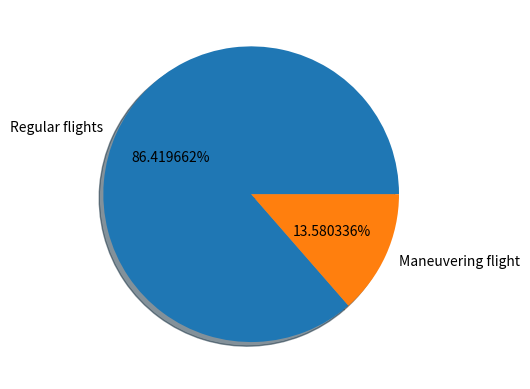

This figure's Python source:
import numpy as np
import matplotlib.pyplot as plt

labels = 'Regular flights', 'Maneuvering flight'
fraces = [12059, 1895]
# explode = [0, 0.1, 0, 0]
plt.axes(aspect=1)
plt.pie(x=fraces, labels=labels, autopct='%0f%%', shadow=True)
plt.show()
